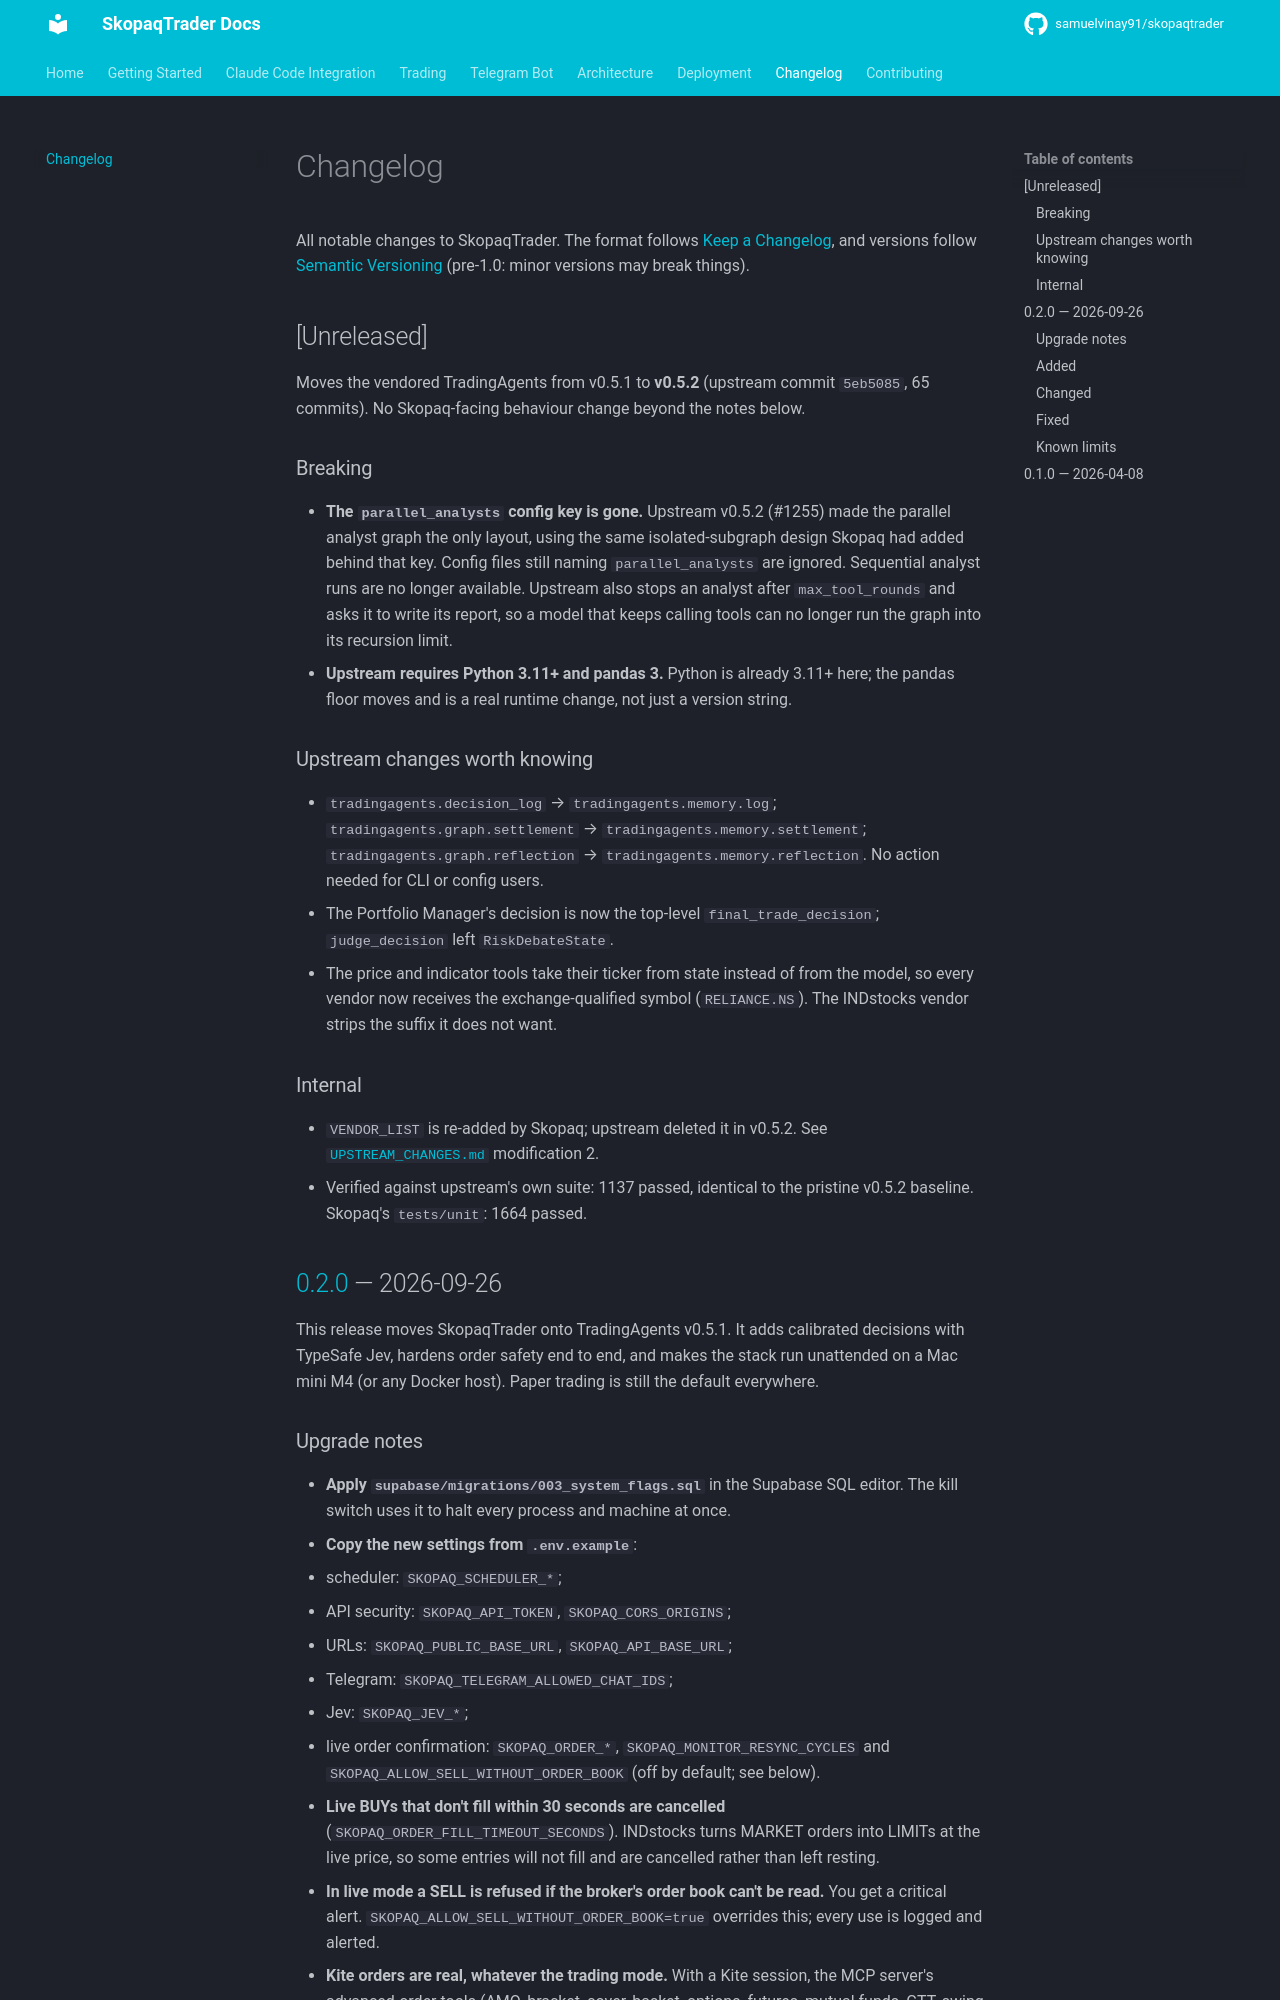

repository: Skopaq-AI/skopaqtrader · page: changelog/index.html · generator: mkdocs

# Changelog

All notable changes to SkopaqTrader. The format follows
[Keep a Changelog](https://keepachangelog.com/en/1.1.0/), and versions follow
[Semantic Versioning](https://semver.org/) (pre-1.0: minor versions may break things).

## [Unreleased]

Moves the vendored TradingAgents from v0.5.1 to **v0.5.2** (upstream commit
`5eb5085`, 65 commits). No Skopaq-facing behaviour change beyond the notes
below.

### Breaking

- **The `parallel_analysts` config key is gone.** Upstream v0.5.2 (#1255) made
  the parallel analyst graph the only layout, using the same isolated-subgraph
  design Skopaq had added behind that key. Config files still naming
  `parallel_analysts` are ignored. Sequential analyst runs are no longer
  available. Upstream also stops an analyst after `max_tool_rounds` and asks it
  to write its report, so a model that keeps calling tools can no longer run
  the graph into its recursion limit.
- **Upstream requires Python 3.11+ and pandas 3.** Python is already 3.11+ here;
  the pandas floor moves and is a real runtime change, not just a version
  string.

### Upstream changes worth knowing

- `tradingagents.decision_log` → `tradingagents.memory.log`;
  `tradingagents.graph.settlement` → `tradingagents.memory.settlement`;
  `tradingagents.graph.reflection` → `tradingagents.memory.reflection`. No
  action needed for CLI or config users.
- The Portfolio Manager's decision is now the top-level `final_trade_decision`;
  `judge_decision` left `RiskDebateState`.
- The price and indicator tools take their ticker from state instead of from
  the model, so every vendor now receives the exchange-qualified symbol
  (`RELIANCE.NS`). The INDstocks vendor strips the suffix it does not want.

### Internal

- `VENDOR_LIST` is re-added by Skopaq; upstream deleted it in v0.5.2. See
  [`UPSTREAM_CHANGES.md`](UPSTREAM_CHANGES.md) modification 2.
- Verified against upstream's own suite: 1137 passed, identical to the
  pristine v0.5.2 baseline. Skopaq's `tests/unit`: 1664 passed.

## [0.2.0] — 2026-09-26

This release moves SkopaqTrader onto TradingAgents v0.5.1. It adds calibrated
decisions with TypeSafe Jev, hardens order safety end to end, and makes the
stack run unattended on a Mac mini M4 (or any Docker host). Paper trading is
still the default everywhere.
